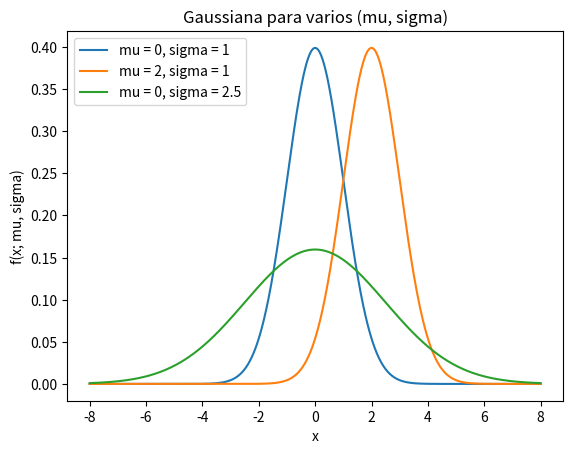
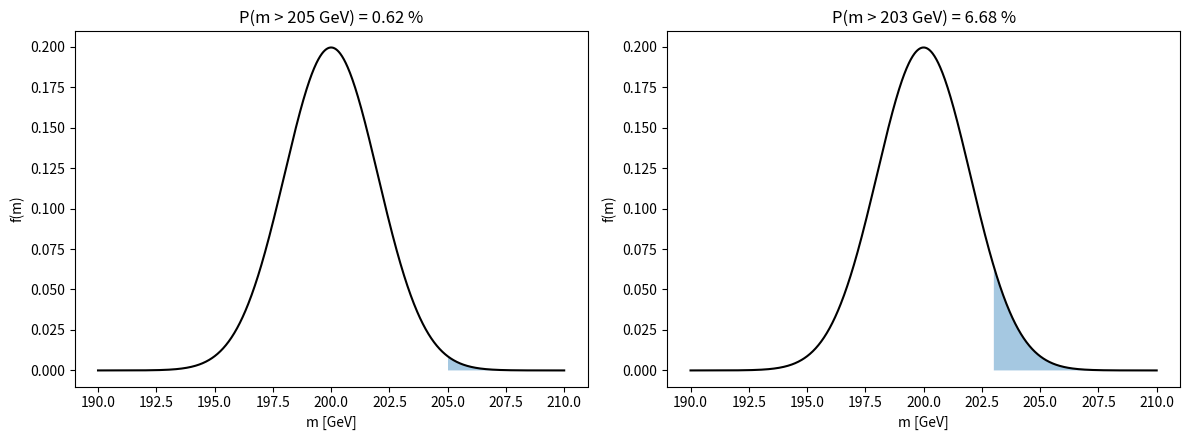
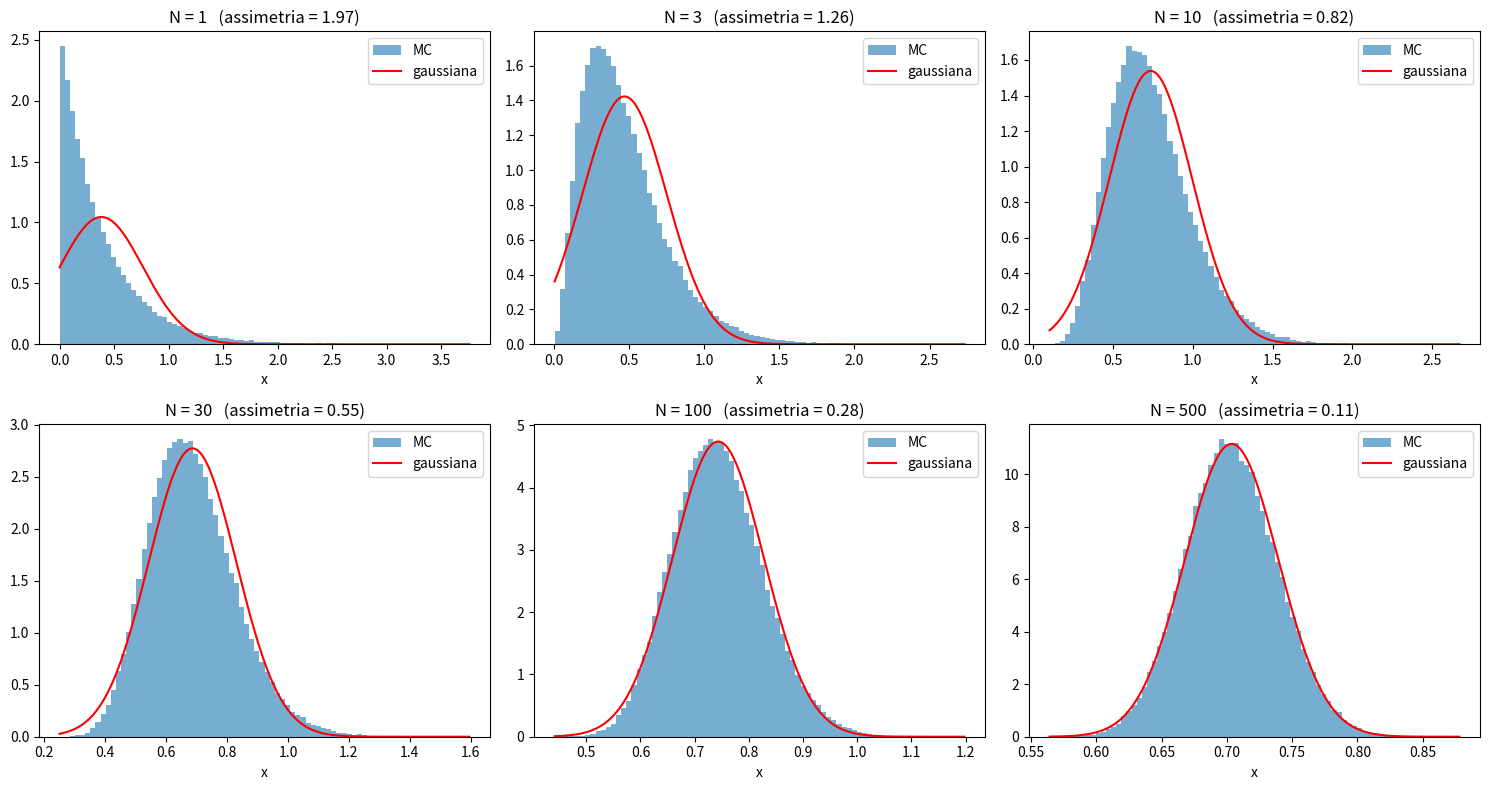
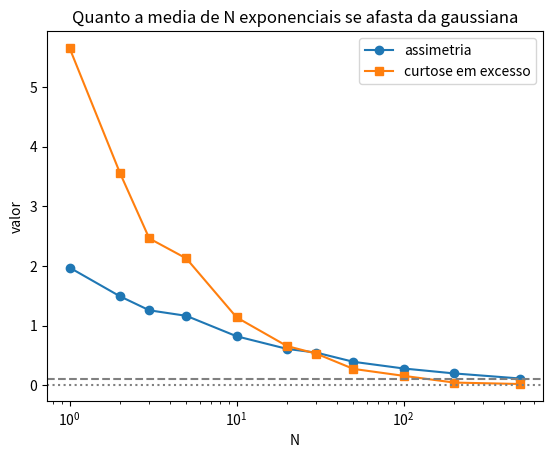

Python code for these plots, in order:
# F056 - Lista 2, Problemas 6 e 7: Gaussiana e Teorema Central do Limite
# uso: python3 distribuicoes.py   (gera os graficos P6_*.pdf e P7_*.pdf nessa pasta)

import numpy as np
import matplotlib.pyplot as plt
from scipy import integrate, stats

rng = np.random.default_rng(42)   # semente fixa pra dar sempre o mesmo resultado


def gauss(x, mu, sigma):
    return np.exp(-(x - mu) ** 2 / (2 * sigma ** 2)) / (sigma * np.sqrt(2 * np.pi))


# =========================================================
# Problema 6 - Gaussiana
# =========================================================
x = np.linspace(-8, 8, 1000)
for mu, sigma in [(0, 1), (2, 1), (0, 2.5)]:
    plt.plot(x, gauss(x, mu, sigma), label=f"mu = {mu}, sigma = {sigma}")
plt.xlabel("x")
plt.ylabel("f(x; mu, sigma)")
plt.title("Gaussiana para varios (mu, sigma)")
plt.legend()
plt.savefig("P6_gaussianas.pdf")
plt.close()

# conferindo que a area continua 1 mesmo mudando sigma
for mu, sigma in [(0, 1), (2, 1), (0, 2.5)]:
    area = integrate.quad(gauss, -np.inf, np.inf, args=(mu, sigma))[0]
    print(f"area (mu = {mu}, sigma = {sigma}) = {area:.6f}")

# particula X ~ Gauss(200 GeV, 2 GeV)
mu_X, sigma_X = 200.0, 2.0
p205 = integrate.quad(gauss, 205, np.inf, args=(mu_X, sigma_X))[0]
p203 = integrate.quad(gauss, 203, np.inf, args=(mu_X, sigma_X))[0]
p2x203 = p203 ** 2      # as duas sao independentes -> multiplica
print(f"P(m >= 205 GeV) = {p205:.5f} = {100 * p205:.3f} %   (2.5 sigma, conferindo: {stats.norm.sf(2.5):.5f})")
print(f"P(m > 203 GeV) para uma = {p203:.5f} = {100 * p203:.3f} %   (1.5 sigma)")
print(f"P(duas com m > 203 GeV) = {p2x203:.6f} = {100 * p2x203:.3f} %")

# desenho das areas
m = np.linspace(190, 210, 1000)
fig, ax = plt.subplots(1, 2, figsize=(12, 4.5))
for a, corte, p in zip(ax, [205, 203], [p205, p203]):
    a.plot(m, gauss(m, mu_X, sigma_X), color="k")
    mm = m[m >= corte]
    a.fill_between(mm, gauss(mm, mu_X, sigma_X), alpha=0.4)
    a.set_xlabel("m [GeV]")
    a.set_ylabel("f(m)")
    a.set_title(f"P(m > {corte} GeV) = {100 * p:.2f} %")
plt.tight_layout()
plt.savefig("P6_probabilidades.pdf")
plt.close()

# =========================================================
# Problema 7 - Teorema Central do Limite com exponenciais
# =========================================================
# x = (1/N) * soma de x_i, com x_i ~ E(x; lambda_i) = lambda_i exp(-lambda_i x)
# cada x_i tem um lambda diferente. Sorteio os lambdas uma vez so, entre 0.5 e 3.
# (numpy usa scale = 1/lambda)
n_experimentos = 100000


def media_exponenciais(N):
    lambdas = rng.uniform(0.5, 3.0, size=N)
    amostras = rng.exponential(scale=1 / lambdas, size=(n_experimentos, N))
    return amostras.mean(axis=1)


# primeiro N = 3, como o enunciado pede
x3 = media_exponenciais(3)

# depois varios N pra ver quando fica gaussiano
lista_N = [1, 2, 3, 5, 10, 20, 30, 50, 100, 200, 500]
assimetria = []
curtose = []
amostras_N = {}
for N in lista_N:
    xs = x3 if N == 3 else media_exponenciais(N)
    amostras_N[N] = xs
    assimetria.append(stats.skew(xs))
    curtose.append(stats.kurtosis(xs))     # curtose em excesso, 0 pra gaussiana
    print(f"N = {N:4d}: assimetria = {assimetria[-1]:.3f}, curtose em excesso = {curtose[-1]:.3f}")

# histogramas com uma gaussiana de mesma media e desvio por cima
mostrar = [1, 3, 10, 30, 100, 500]
fig, ax = plt.subplots(2, 3, figsize=(15, 8))
for a, N in zip(ax.flatten(), mostrar):
    xs = amostras_N[N]
    a.hist(xs, bins=80, density=True, alpha=0.6, label="MC")
    xx = np.linspace(xs.min(), xs.max(), 300)
    a.plot(xx, gauss(xx, xs.mean(), xs.std()), "r", label="gaussiana")
    a.set_title(f"N = {N}   (assimetria = {stats.skew(xs):.2f})")
    a.set_xlabel("x")
    a.legend()
plt.tight_layout()
plt.savefig("P7_tcl_histogramas.pdf")
plt.close()

# assimetria e curtose vs N
plt.plot(lista_N, assimetria, "o-", label="assimetria")
plt.plot(lista_N, curtose, "s-", label="curtose em excesso")
plt.axhline(0, color="gray", ls=":")
plt.axhline(0.1, color="gray", ls="--")
plt.xscale("log")
plt.xlabel("N")
plt.ylabel("valor")
plt.title("Quanto a media de N exponenciais se afasta da gaussiana")
plt.legend()
plt.savefig("P7_assimetria_vs_N.pdf")
plt.close()

# escala de comparacao: com lambdas iguais a assimetria da media e 2/sqrt(N)
for N in [3, 30, 100, 400]:
    print(f"lambdas iguais, N = {N}: assimetria esperada = 2/sqrt(N) = {2 / np.sqrt(N):.3f}")
